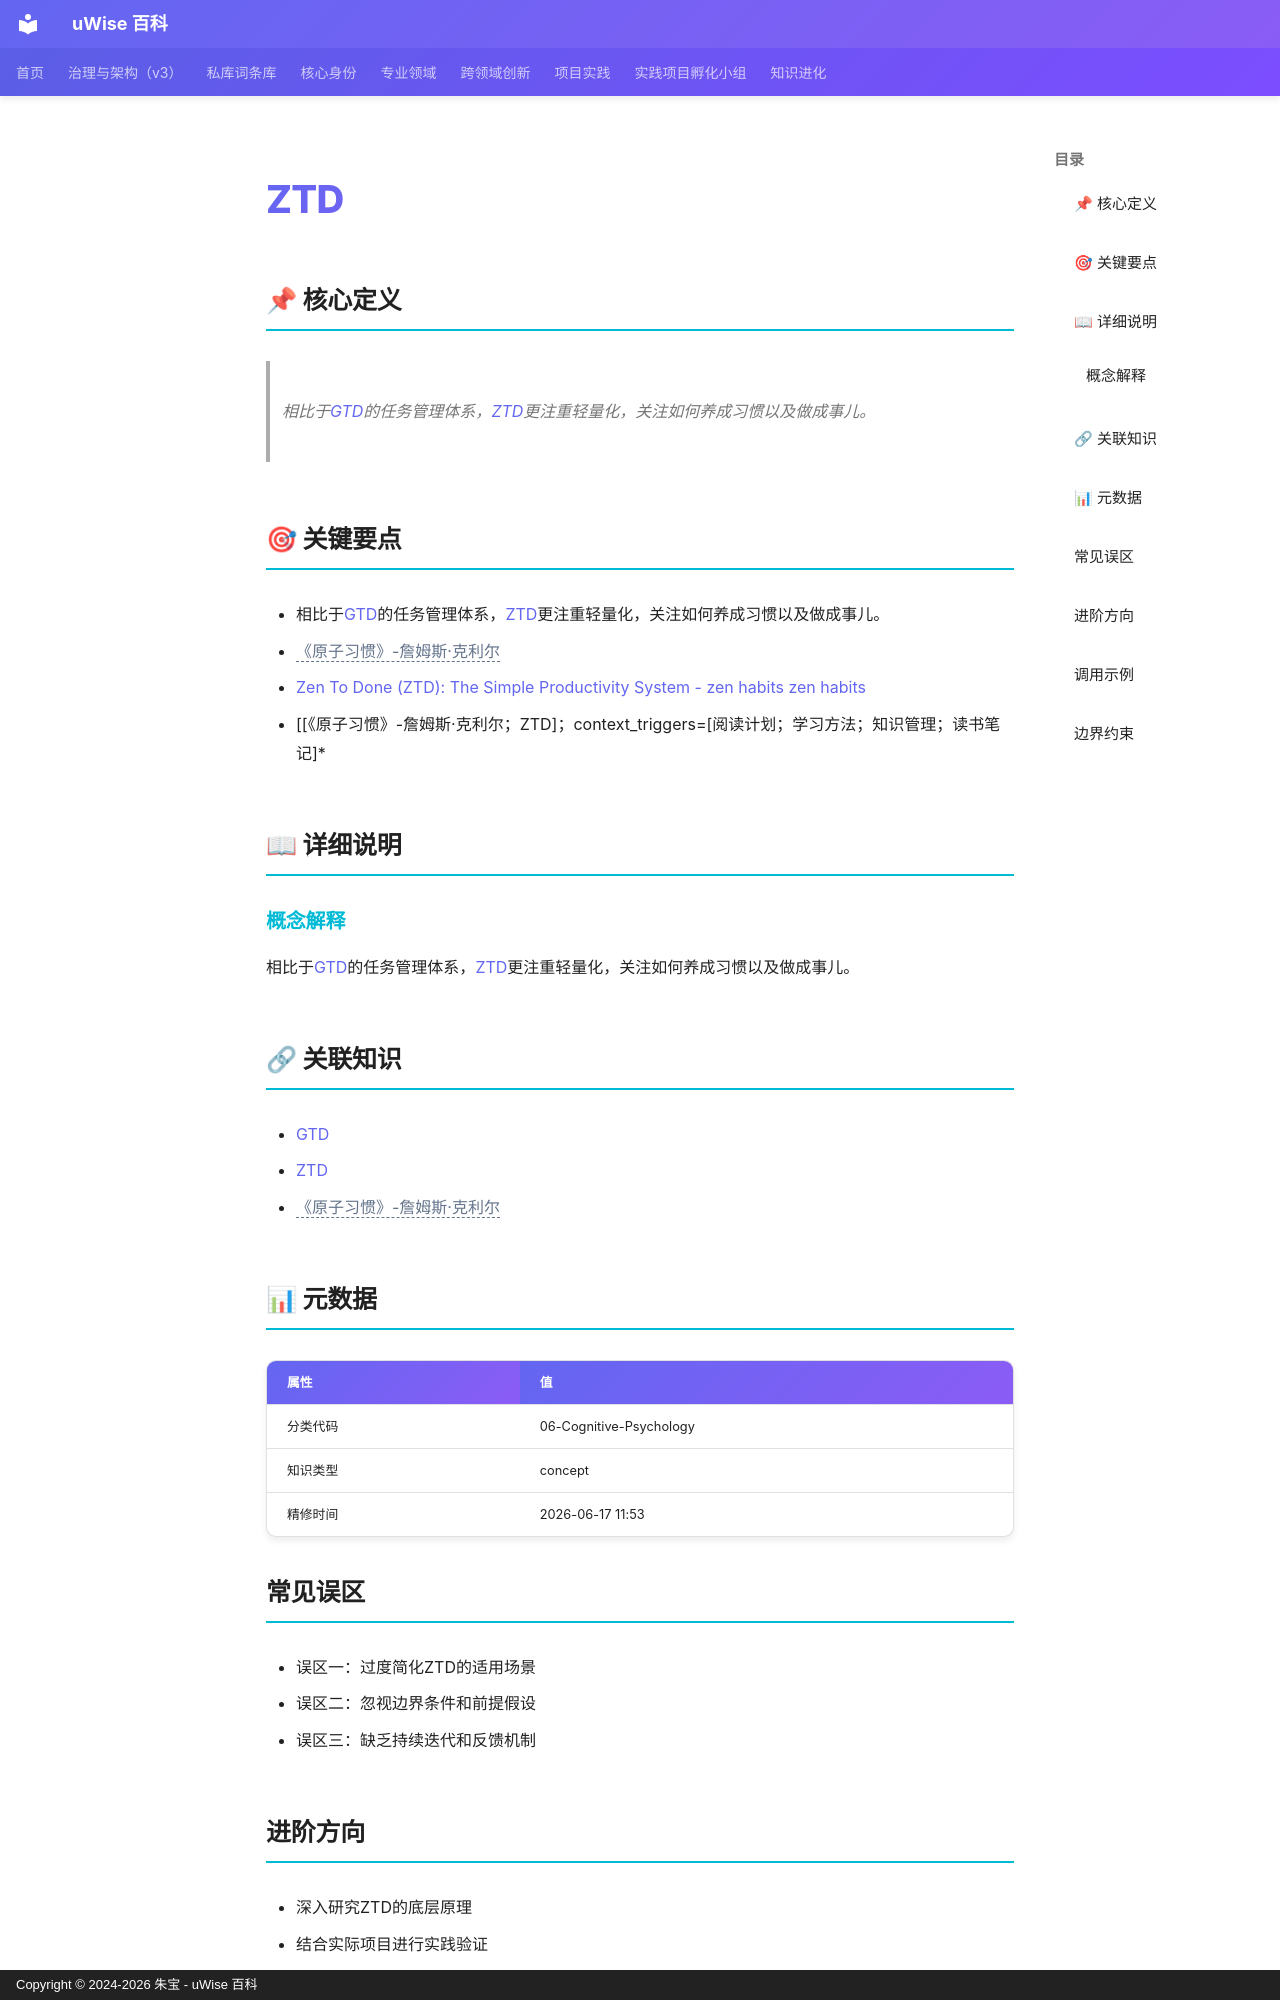

repository: zhubao315/uWise · page: vault-encyclopedia/ztd-md-c380f758/index.html · generator: mkdocs · copyright: Copyright © 2024-2026 朱宝 - uWise 百科

---
title: "ZTD"
description: "相比于GTD(../gtd-md-629cd766/)的任务管理体系，ZTD(../ztd-md-c380f758/)更注重轻量化，关注如何养成习惯以及做成事儿。"
---

# ZTD

## 📌 核心定义

> 相比于[GTD](../gtd-md-629cd766/)的任务管理体系，[ZTD](../ztd-md-c380f758/)更注重轻量化，关注如何养成习惯以及做成事儿。

## 🎯 关键要点

- 相比于[GTD](../gtd-md-629cd766/)的任务管理体系，[ZTD](../ztd-md-c380f758/)更注重轻量化，关注如何养成习惯以及做成事儿。
- <span class="uw-unresolved" data-target="《原子习惯》-詹姆斯·克利尔" title="未解析的双链目标：《原子习惯》-詹姆斯·克利尔">《原子习惯》-詹姆斯·克利尔</span>
- [Zen To Done (ZTD): The Simple Productivity System - zen habits zen habits](https://zenhabits.net/zen-to-done-ztd-the-ultimate-simple-productivity-system/)
- [[《原子习惯》-詹姆斯·克利尔；ZTD]；context_triggers=[阅读计划；学习方法；知识管理；读书笔记]*

## 📖 详细说明

### 概念解释
相比于[GTD](../gtd-md-629cd766/)的任务管理体系，[ZTD](../ztd-md-c380f758/)更注重轻量化，关注如何养成习惯以及做成事儿。


## 🔗 关联知识

- [GTD](../gtd-md-629cd766/)
- [ZTD](../ztd-md-c380f758/)
- <span class="uw-unresolved" data-target="《原子习惯》-詹姆斯·克利尔" title="未解析的双链目标：《原子习惯》-詹姆斯·克利尔">《原子习惯》-詹姆斯·克利尔</span>

## 📊 元数据

| 属性 | 值 |
|------|-----|
| 分类代码 | 06-Cognitive-Psychology |
| 知识类型 | concept |
| 精修时间 | 2026-06-17 11:53 |

## 常见误区

- 误区一：过度简化ZTD的适用场景
- 误区二：忽视边界条件和前提假设
- 误区三：缺乏持续迭代和反馈机制

## 进阶方向

- 深入研究ZTD的底层原理
- 结合实际项目进行实践验证
- 与其他方法论进行交叉融合

---
